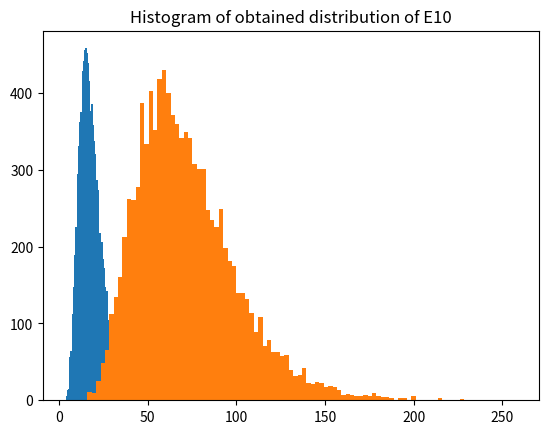

Write the Python code that produced this figure.
import numpy as np
import matplotlib.pyplot as plt

np.random.seed(42)
sample_size = 10000

def exp_dist(theta):
    u = np.random.uniform(size = len(theta))
    x = -theta * np.log(u)
    return x

def find_prob(deadline, E10):
    cnt = 0
    for i in range(len(E10)):
        if E10[i] > deadline:
            cnt += 1
    return cnt / len(E10)

def std_dev(E10):
    x_bar = np.mean(E10)
    var = 0

    for x in E10:
        var += (x - x_bar) ** 2
    var /= (len(E10) - 1)
    std = np.sqrt(var)
    return std

def plot_hist(E10):
    plt.hist(E10, bins=100)
    plt.title("Histogram of obtained distribution of E10")
    plt.show()

def hx(lambda_, T):
    E10 = T[0] + T[9] + max(T[3] + T[1], T[7] + T[2], T[8] + max(T[4] + T[1], T[5] + T[2], T[6] + T[2]))
    if E10 > 70:
        return E10, np.power(4, 10) * np.exp((-3/4) * np.dot(lambda_, T)), np.power(4, 10) * np.exp((-3/4) * np.dot(lambda_, T))
    else:
        return E10, 0, np.power(4, 10) * np.exp((-3/4) * np.dot(lambda_, T))
    
def hx_for_part_f(lambda_1, lambda_2, k, T):
    E10 = T[0] + T[9] + max(T[3] + T[1], T[7] + T[2], T[8] + max(T[4] + T[1], T[5] + T[2], T[6] + T[2]))

    if E10 > 70:
        return E10, np.power(k, 4) * np.exp(np.dot(lambda_1, T)) / np.exp(np.dot(lambda_2, T)), np.power(k, 4) * np.exp(np.dot(lambda_1, T)) / np.exp(np.dot(lambda_2, T))
    else:
        return E10, 0, np.power(k, 4) * np.exp(np.dot(lambda_1, T)) / np.exp(np.dot(lambda_2, T))

def main():
    mean_times = np.array([4,4,2,5,2,3,2,3,2,2])

    # simple monte-carlo for estimating mean E10
    E10 = np.zeros(sample_size)
    for i in range(sample_size):
        T = exp_dist(mean_times)
        E10[i] = T[0] + T[9] + max(T[3] + T[1], T[7] + T[2], T[8] + max(T[4] + T[1], T[5] + T[2], T[6] + T[2]))
    estimated_E10 = np.mean(E10)
    print(f"The estimated value of E10 taking n = 10000 is :- {estimated_E10}")

    plot_hist(E10)

    deadline = 70 # in days
    print(f"The approximate probability that project misses the deadline of {deadline} days is :- {find_prob(deadline, E10)}")
    print(f"The approximate value of standard deviation for deadline - {deadline} days is :- {std_dev(E10)}\n")

    print("############ 1 (e) ############")

    hx_array = np.zeros(sample_size)
    E10_list = np.zeros(sample_size)
    expected_sample_size = np.zeros(sample_size)
    count = 0
    lambda_ = 1 / mean_times

    for i in range(sample_size):
        X = exp_dist(mean_times * 4)
        E10_list[i], hx_array[i], expected_sample_size[i] = hx(lambda_, X)
        count += hx_array[i]

    summation = np.sum(expected_sample_size)
    sqsum = np.sum(expected_sample_size ** 2)
    estimated_mean = np.mean(E10_list)
    print(f"The estimated value of hx taking n = 10000 is :- {estimated_mean}")

    print(f"The approximate probability that project misses the deadline of {deadline} days is :- {count / sample_size}")
    print(f"The approximate value of standard deviation for deadline - {deadline} days is :- {np.std(hx_array)}")
    print(f"Expected Sample Size = {summation**2 / sqsum}\n")

    plot_hist(E10_list)

    print("############ 1 (f) ############")
    K = np.array([3.0, 4.0, 5.0])

    for k in K:
        hx_array = np.zeros(sample_size)
        E10_list = np.zeros(sample_size)
        expected_sample_size = np.zeros(sample_size)
        count = 0
        lambda_1 = 1 / mean_times
        lambda_2 = 1 / mean_times

        for i in range(sample_size):
            X = mean_times
            for j in range(10):
                if j == 0 | j == 1 | j == 3 | j == 9:
                    X[j] *= k
                    lambda_2[j] = 1 / X[j]
            X = exp_dist(X)
            E10_list[i], hx_array[i], expected_sample_size[i] = hx_for_part_f(lambda_1, lambda_2, k, X)
            count += hx_array[i]

        summation = np.sum(expected_sample_size)
        sqsum = np.sum(expected_sample_size ** 2)
        estimated_mean = np.mean(E10_list)
        print(f"The estimated value of hx taking n = 10000 is :- {estimated_mean}")

        print(f"The approximate probability that project misses the deadline of {deadline} days is :- {count / sample_size}")
        print(f"The approximate value of standard deviation for deadline - {deadline} days is :- {np.std(hx_array)}")
        print(f"Expected Sample Size = {summation**2 / sqsum}\n")

    return 0

if __name__ == "__main__":
    main()